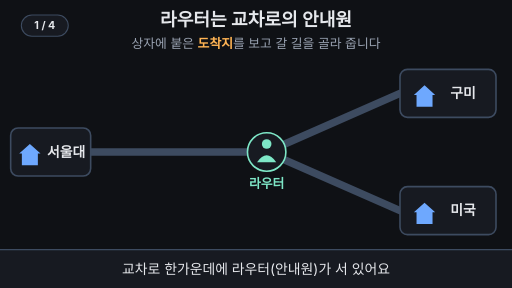
t = 0.00 s
t = 1.73 s: frame unchanged from t = 0.00 s, image omitted
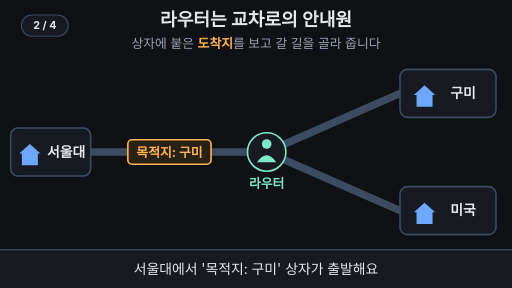
t = 3.45 s
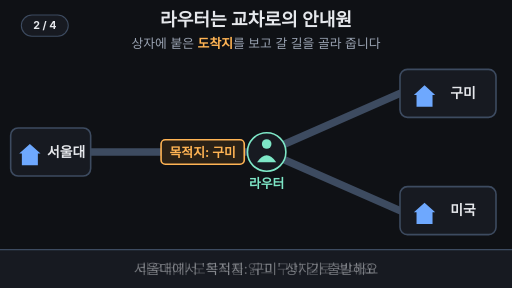
t = 4.98 s
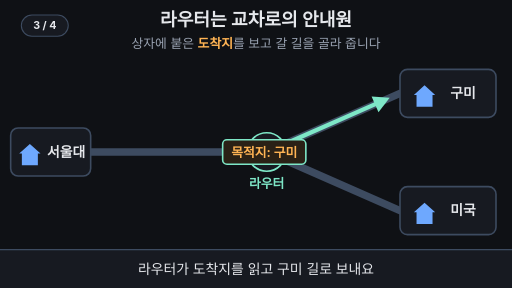
t = 6.63 s
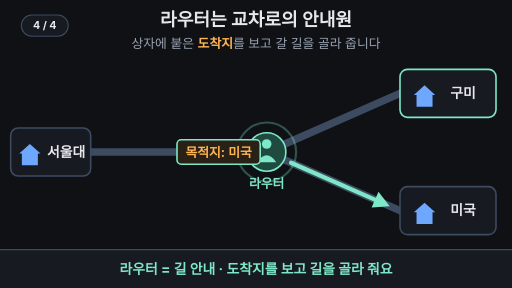
t = 8.31 s

The animated SVG that drew these frames (rendered in a browser with its animation timeline set to each time). Animation: 21 SMIL elements (animate=19,animateTransform=2); one cycle of 10.00 s, repeats indefinitely.

<svg xmlns="http://www.w3.org/2000/svg" viewBox="0 0 960 540" width="960" height="540" font-family="-apple-system,'Apple SD Gothic Neo','Segoe UI',sans-serif">
<rect width="960" height="540" fill="#0f1115"/>
<text x="480" y="48" font-size="34" font-weight="700" fill="#e6e8ec" text-anchor="middle">라우터는 교차로의 안내원</text>
<text x="480" y="90" font-size="24" fill="#9aa3b2" text-anchor="middle">상자에 붙은 <tspan fill="#ffb454" font-weight="700">도착지</tspan>를 보고 갈 길을 골라 줍니다</text>

<!-- roads -->
<g stroke="#3d4b60" stroke-width="14" stroke-linecap="round" fill="none">
<line x1="170" y1="285" x2="500" y2="285"/>
<line x1="500" y1="285" x2="750" y2="175"/>
<line x1="500" y1="285" x2="750" y2="395"/>
</g>

<!-- villages -->
<g font-size="26" font-weight="700" fill="#e6e8ec">
<rect x="20" y="240" width="150" height="90" rx="14" fill="#171a21" stroke="#3d4b60" stroke-width="3"/>
<path d="M36 288 L56 270 L76 288 Z M41 288 h30 v22 h-30 Z" fill="#6ea8fe"/>
<text x="124" y="294" text-anchor="middle">서울대</text>

<rect x="750" y="130" width="180" height="90" rx="14" fill="#171a21" stroke="#3d4b60" stroke-width="3">
<animate attributeName="stroke" values="#3d4b60;#3d4b60;#7ee7c7;#7ee7c7;#3d4b60;#3d4b60" keyTimes="0;0.72;0.75;0.86;0.9;1" dur="10s" repeatCount="indefinite"/>
</rect>
<path d="M776 178 L796 160 L816 178 Z M781 178 h30 v22 h-30 Z" fill="#6ea8fe"/>
<text x="868" y="184" text-anchor="middle">구미</text>

<rect x="750" y="350" width="180" height="90" rx="14" fill="#171a21" stroke="#3d4b60" stroke-width="3">
<animate attributeName="stroke" values="#3d4b60;#3d4b60;#7ee7c7;#7ee7c7;#3d4b60" keyTimes="0;0.92;0.94;0.97;1" dur="10s" repeatCount="indefinite"/>
</rect>
<path d="M776 398 L796 380 L816 398 Z M781 398 h30 v22 h-30 Z" fill="#6ea8fe"/>
<text x="868" y="404" text-anchor="middle">미국</text>
</g>

<!-- direction arrows (light up when router decides) -->
<g transform="translate(500 285) rotate(-23.75)" fill="#7ee7c7" stroke="#7ee7c7" opacity="0">
<line x1="50" y1="0" x2="225" y2="0" stroke-width="8" stroke-linecap="round"/>
<polygon points="222,-16 252,0 222,16" stroke="none"/>
<animate attributeName="opacity" values="0;0;1;1;0;0" keyTimes="0;0.55;0.58;0.78;0.82;1" dur="10s" repeatCount="indefinite"/>
</g>
<g transform="translate(500 285) rotate(23.75)" fill="#7ee7c7" stroke="#7ee7c7" opacity="0">
<line x1="50" y1="0" x2="225" y2="0" stroke-width="8" stroke-linecap="round"/>
<polygon points="222,-16 252,0 222,16" stroke="none"/>
<animate attributeName="opacity" values="0;0;1;1;0;0" keyTimes="0;0.8;0.83;0.95;0.98;1" dur="10s" repeatCount="indefinite"/>
</g>

<!-- router (guide) -->
<circle cx="500" cy="285" r="36" fill="none" stroke="#7ee7c7" stroke-width="4" opacity="0">
<animate attributeName="r" values="36;36;64;36;64;36;36;64;36" keyTimes="0;0.5;0.56;0.561;0.62;0.621;0.79;0.85;1" dur="10s" repeatCount="indefinite"/>
<animate attributeName="opacity" values="0;0;0.9;0;0.9;0;0;0.9;0;0" keyTimes="0;0.5;0.505;0.56;0.565;0.62;0.79;0.795;0.85;1" dur="10s" repeatCount="indefinite"/>
</circle>
<circle cx="500" cy="285" r="36" fill="#171a21" stroke="#7ee7c7" stroke-width="3">
<animate attributeName="fill" values="#171a21;#171a21;#1f4a40;#1f4a40;#171a21;#171a21;#1f4a40;#1f4a40;#171a21;#171a21" keyTimes="0;0.5;0.52;0.62;0.65;0.79;0.81;0.85;0.88;1" dur="10s" repeatCount="indefinite"/>
</circle>
<circle cx="500" cy="270" r="9" fill="#7ee7c7"/>
<path d="M482 304 Q500 278 518 304 Z" fill="#7ee7c7"/>
<text x="500" y="352" font-size="24" font-weight="700" fill="#7ee7c7" text-anchor="middle">라우터</text>

<!-- parcel 1: to Gumi -->
<g opacity="0">
<animateTransform attributeName="transform" type="translate" values="250 285;250 285;380 285;380 285;500 285;637 225;637 225" keyTimes="0;0.22;0.46;0.62;0.665;0.73;1" dur="10s" repeatCount="indefinite"/>
<animate attributeName="opacity" values="0;0;1;1;0;0" keyTimes="0;0.2;0.23;0.73;0.76;1" dur="10s" repeatCount="indefinite"/>
<rect x="-78" y="-23" width="156" height="46" rx="8" fill="#2a2116" stroke="#ffb454" stroke-width="3">
<animate attributeName="stroke" values="#ffb454;#ffb454;#7ee7c7;#7ee7c7;#ffb454" keyTimes="0;0.5;0.52;0.98;1" dur="10s" repeatCount="indefinite"/>
</rect>
<text x="0" y="9" font-size="24" font-weight="700" fill="#ffb454" text-anchor="middle">목적지: 구미</text>
</g>

<!-- parcel 2: to USA -->
<g opacity="0">
<animateTransform attributeName="transform" type="translate" values="250 285;250 285;380 285;380 285;500 285;637 345;637 345" keyTimes="0;0.69;0.79;0.82;0.865;0.93;1" dur="10s" repeatCount="indefinite"/>
<animate attributeName="opacity" values="0;0;1;1;0;0" keyTimes="0;0.68;0.71;0.93;0.95;1" dur="10s" repeatCount="indefinite"/>
<rect x="-78" y="-23" width="156" height="46" rx="8" fill="#2a2116" stroke="#ffb454" stroke-width="3">
<animate attributeName="stroke" values="#ffb454;#ffb454;#7ee7c7;#7ee7c7;#ffb454" keyTimes="0;0.79;0.81;0.98;1" dur="10s" repeatCount="indefinite"/>
</rect>
<text x="0" y="9" font-size="24" font-weight="700" fill="#ffb454" text-anchor="middle">목적지: 미국</text>
</g>

<!-- caption bar -->
<rect x="0" y="468" width="960" height="72" fill="#171a21"/>
<line x1="0" y1="468" x2="960" y2="468" stroke="#3d4b60" stroke-width="2"/>
<g font-size="26" text-anchor="middle" fill="#e6e8ec">
<text x="480" y="514">교차로 한가운데에 라우터(안내원)가 서 있어요
<animate attributeName="opacity" values="1;1;0;0;1" keyTimes="0;0.21;0.24;0.985;1" dur="10s" repeatCount="indefinite"/>
</text>
<text x="480" y="514" opacity="0">서울대에서 '목적지: 구미' 상자가 출발해요
<animate attributeName="opacity" values="0;0;1;1;0;0" keyTimes="0;0.22;0.25;0.48;0.51;1" dur="10s" repeatCount="indefinite"/>
</text>
<text x="480" y="514" opacity="0">라우터가 도착지를 읽고 구미 길로 보내요
<animate attributeName="opacity" values="0;0;1;1;0;0" keyTimes="0;0.49;0.52;0.76;0.79;1" dur="10s" repeatCount="indefinite"/>
</text>
<text x="480" y="514" opacity="0" fill="#7ee7c7" font-weight="700">라우터 = 길 안내 · 도착지를 보고 길을 골라 줘요
<animate attributeName="opacity" values="0;0;1;1;0;0" keyTimes="0;0.77;0.8;0.96;0.985;1" dur="10s" repeatCount="indefinite"/>
</text>
</g>
<g aria-label="재생 단계"><rect x="40" y="28" width="88" height="40" rx="20" fill="#171a21" stroke="#3d4b60" stroke-width="2"/><text x="84" y="55" text-anchor="middle" font-size="20" font-weight="700" fill="#e6e8ec" opacity="1">1 / 4<animate attributeName="opacity" values="1;1;0;0" keyTimes="0;0.23;0.24;1" calcMode="discrete" dur="10s" repeatCount="indefinite"/></text><text x="84" y="55" text-anchor="middle" font-size="20" font-weight="700" fill="#e6e8ec" opacity="0">2 / 4<animate attributeName="opacity" values="0;0;1;1;0;0" keyTimes="0;0.23;0.24;0.5;0.51;1" calcMode="discrete" dur="10s" repeatCount="indefinite"/></text><text x="84" y="55" text-anchor="middle" font-size="20" font-weight="700" fill="#e6e8ec" opacity="0">3 / 4<animate attributeName="opacity" values="0;0;1;1;0;0" keyTimes="0;0.5;0.51;0.78;0.79;1" calcMode="discrete" dur="10s" repeatCount="indefinite"/></text><text x="84" y="55" text-anchor="middle" font-size="20" font-weight="700" fill="#e6e8ec" opacity="0">4 / 4<animate attributeName="opacity" values="0;0;1;1" keyTimes="0;0.78;0.79;1" calcMode="discrete" dur="10s" repeatCount="indefinite"/></text></g>
</svg>
